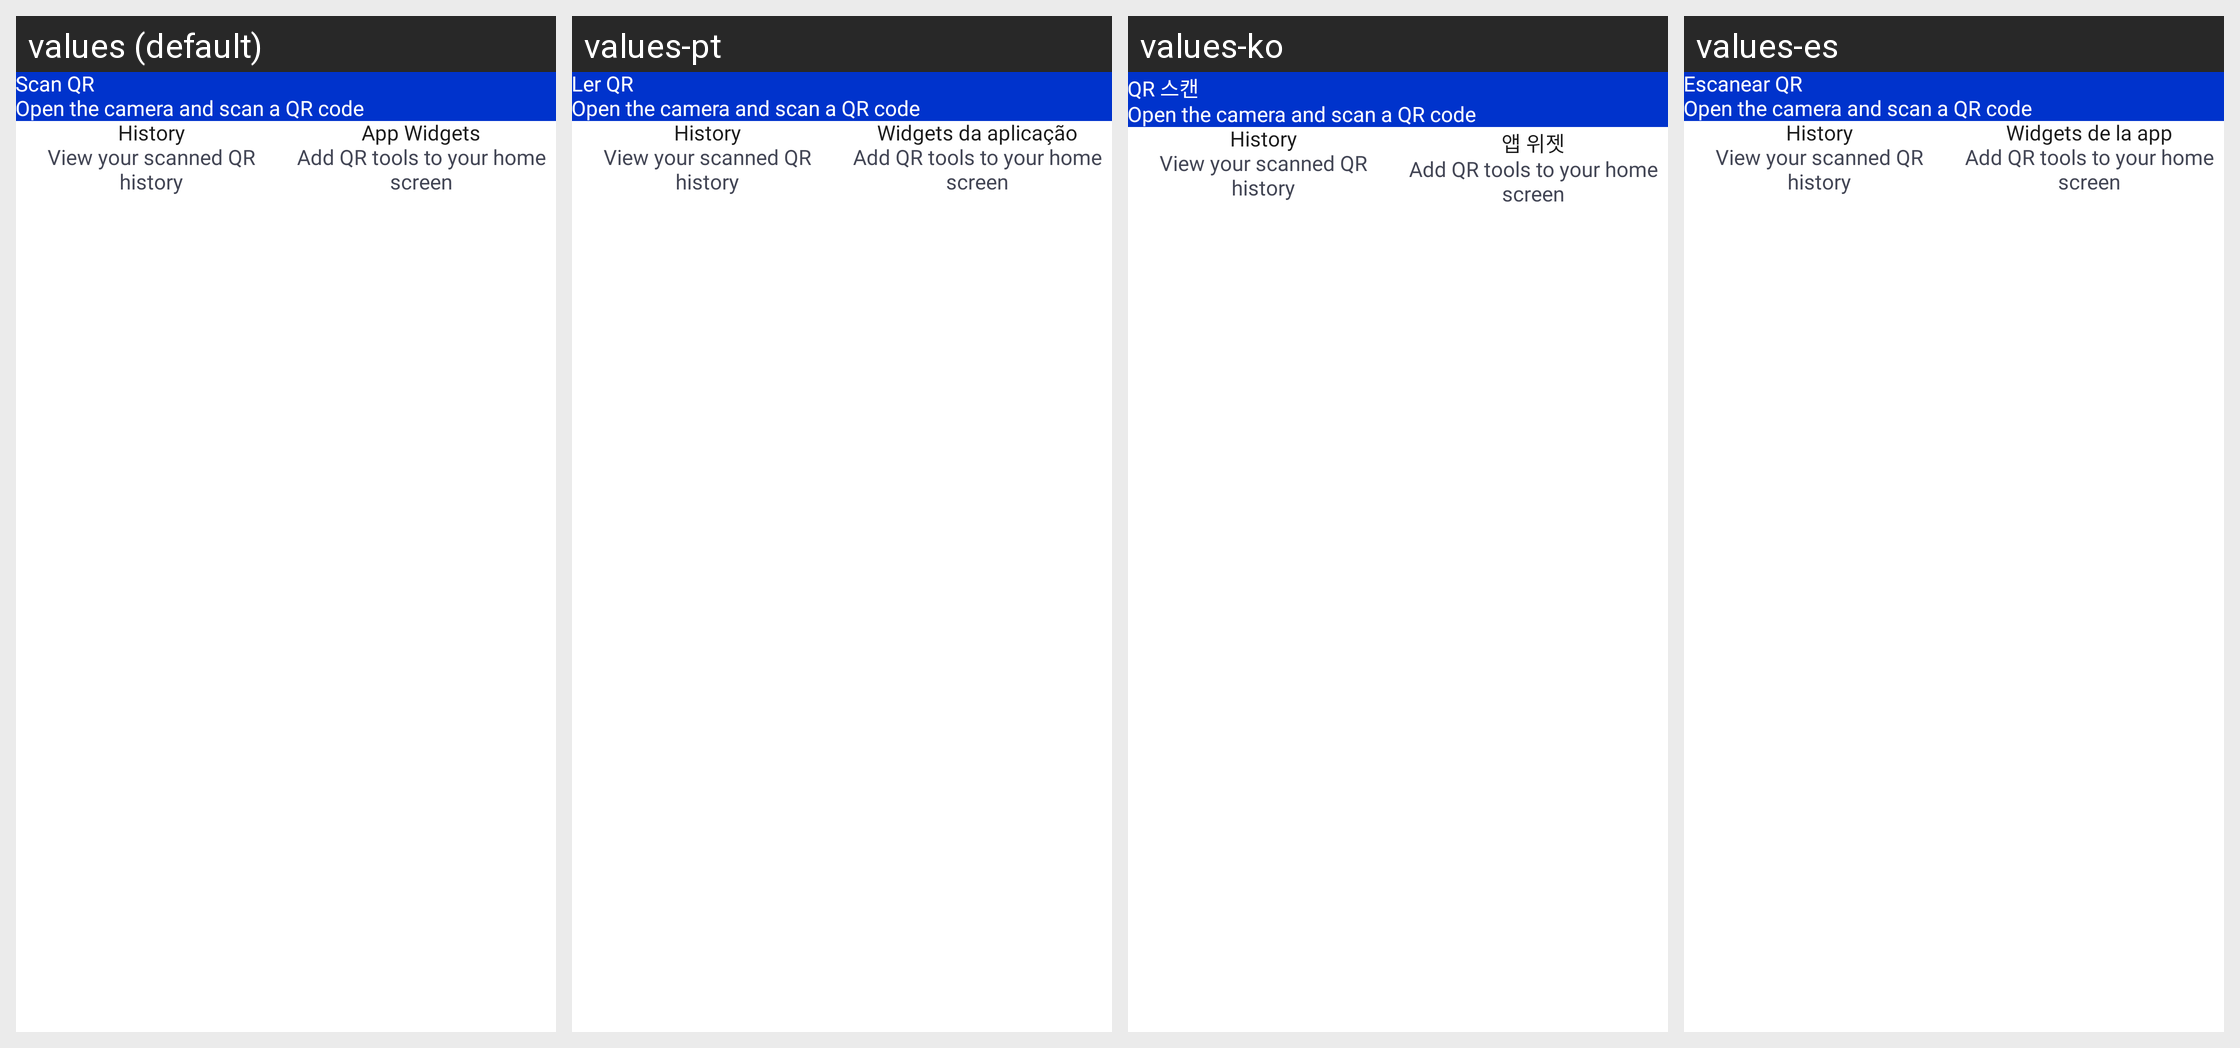

The same Android screen rendered under several of its app's locales, left to right. List the strings drawn on it with the default value and each locale's translation.
Android screen res/layout/fragment_cl_content.xml rendered under 4 locales, left to right: values (default), values-pt, values-ko, values-es. Device: Nexus 5 (rendered at 1080×1920; each locale shown at half size, 540×960, under a caption strip naming it); theme Theme.QRCodeScanner.
Other locales in the repository, not shown: values-af, values-de, values-el, values-fil, values-fr, values-hi, values-id, values-in, values-it, values-ja, values-nl, values-pt-rBR, values-ru, values-th, values-tr, values-zh.
Strings drawn on this screen, with the default value and each locale's value (text and hints the layout hard-codes, and strings that could not be matched under every locale, appear in the picture but are not listed):

scan_qr
  values: Scan QR
  values-pt: Ler QR
  values-ko: QR 스캔
  values-es: Escanear QR

cl_end_scan_subtitle
  values: Open the camera and scan a QR code
  values-pt: Open the camera and scan a QR code  [not translated; the default value is used]
  values-ko: Open the camera and scan a QR code  [not translated; the default value is used]
  values-es: Open the camera and scan a QR code  [not translated; the default value is used]

cl_end_history
  values: History
  values-pt: History  [not translated; the default value is used]
  values-ko: History  [not translated; the default value is used]
  values-es: History  [not translated; the default value is used]

cl_end_history_subtitle
  values: View your scanned QR history
  values-pt: View your scanned QR history  [not translated; the default value is used]
  values-ko: View your scanned QR history  [not translated; the default value is used]
  values-es: View your scanned QR history  [not translated; the default value is used]

app_widgets
  values: App Widgets
  values-pt: Widgets da aplicação
  values-ko: 앱 위젯
  values-es: Widgets de la app

cl_end_widgets_subtitle
  values: Add QR tools to your home screen
  values-pt: Add QR tools to your home screen  [not translated; the default value is used]
  values-ko: Add QR tools to your home screen  [not translated; the default value is used]
  values-es: Add QR tools to your home screen  [not translated; the default value is used]
